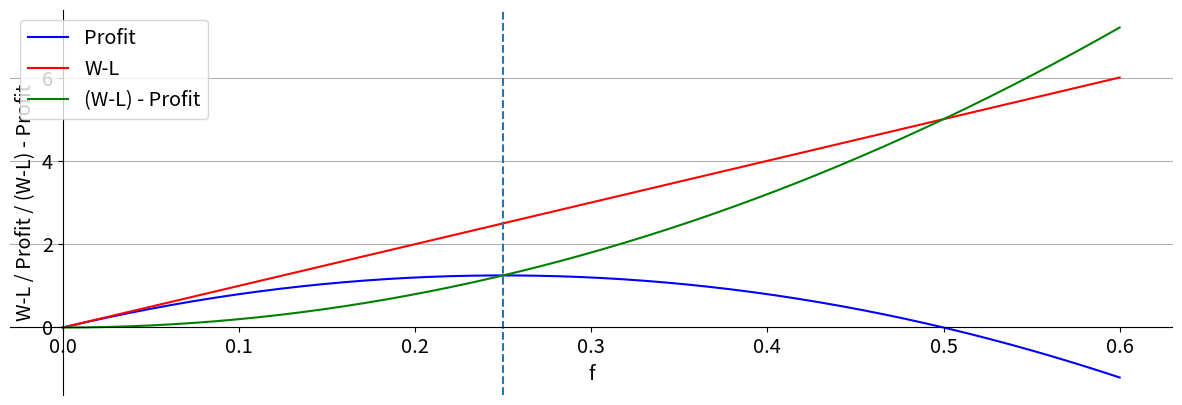

This figure's Python source:
# -*- coding: utf-8 -*-
"""
Created on Thu Apr 30 14:34:29 2020

[redacted]
"""

#################################################

import numpy as np
# import pandas as pd
from matplotlib import pyplot as plt
# from pylab import rcParams
# from collections import Counter
import matplotlib.pylab as pylab

#################################################

# define desplayed domain
f = np.linspace(0,0.6)

# the function
p = 100 * (1 + (f*0.5)) * (1-(f*0.4)) - 100
e = 100 * (f*0.5) - 100 *(f*0.4)
l = e - p

# parameter-settings + plot
params = {'legend.fontsize': 'x-large',
          'figure.figsize': (15, 5),
         'axes.labelsize': 'x-large',
         'axes.titlesize':'x-large',
         'xtick.labelsize':'x-large',
         'ytick.labelsize':'x-large'}
pylab.rcParams.update(params)

fig = plt.figure()
ax = fig.add_subplot(1, 1, 1)
plt.gca().yaxis.grid(True)
plt.xlabel("f")
plt.ylabel("W-L / Profit / (W-L) - Profit")
ax.spines['left'].set_position('zero')
ax.spines['bottom'].set_position('zero')
ax.spines['right'].set_color('none')
ax.spines['top'].set_color('none')
ax.xaxis.set_ticks_position('bottom')
ax.yaxis.set_ticks_position('left')
plt.plot(f,p,'b', label = "Profit")
plt.plot(f,e,'r', label = "W-L")
plt.plot(f,l,'g', label = "(W-L) - Profit")
plt.axvline(x=0.25, linestyle='dashed')
plt.legend(loc="upper left")

# saving the figure
plt.savefig('thesis - kelly criterion 1.pdf')

#################################################

